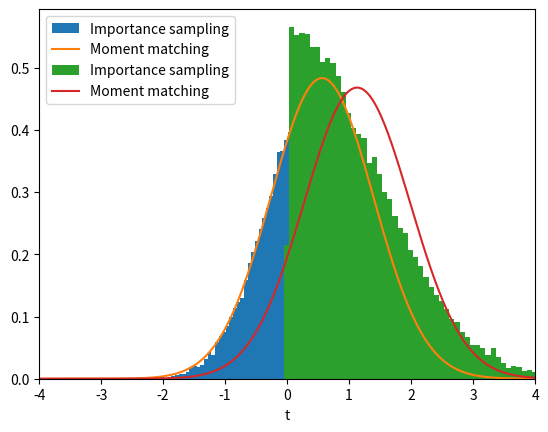

This figure's Python source:
import numpy as np
import matplotlib.pyplot as plt
from scipy.stats import norm

m0 = 0 # Mean of p(x)
s0 = 1 # Variance of p(x)
s = 1 # Variance of p(t|x)
y0 = 1 # Measurement

# Analytical answer for x (derived with message-passing)
px_m = 1/np.sqrt(np.pi)
px_s = 1-1/np.pi

# Analytical answer t (derived with message-passing)
pt_m = 2/np.sqrt(np.pi)
pt_s = 2*(1-2/np.pi)

# Importance sampler
L = 100000 # number of samples
x = np.random.normal(size=L)*np.sqrt(s0)+m0 # draw from p(x)
t = np.random.normal(size=L)*np.sqrt(s)+x # draw from p(t|x)
y = np.sign(t) # proposed function
w = (y==y0)
w = L*w/np.sum(w)

xv = np.linspace(-4,4,1000)
# plot a weighted histogram of x
plt.hist(x, weights=w, bins=150, density=True, label="Importance sampling")
plt.plot(xv, norm.pdf(xv, px_m, np.sqrt(px_s)), label="Moment matching")
plt.xlim((-4,4))
plt.xlabel("x")
plt.legend()
plt.show()

# plot a weighted histogram of t
plt.hist(t, weights=w, bins=150, density=True, label="Importance sampling")
plt.plot(xv, norm.pdf(xv, pt_m, np.sqrt(pt_s)), label="Moment matching")
plt.xlim((-4,4))
plt.xlabel("t")
plt.legend()
plt.show()

# Estimate mean and variance
est_mean = np.sum(x*w)/L
est_var = np.sum(w*(est_mean-x)**2)/L

print("Mean moment-matching:", px_m) # Output: 0.564189583548
print("Mean importance sampling:", est_mean) # Output: 0.559303292236

print("Variance moment-matching", px_s) # Output: 0.6816901138162093
print("Variance importance sampling", est_var) # Output: 0.68086688604